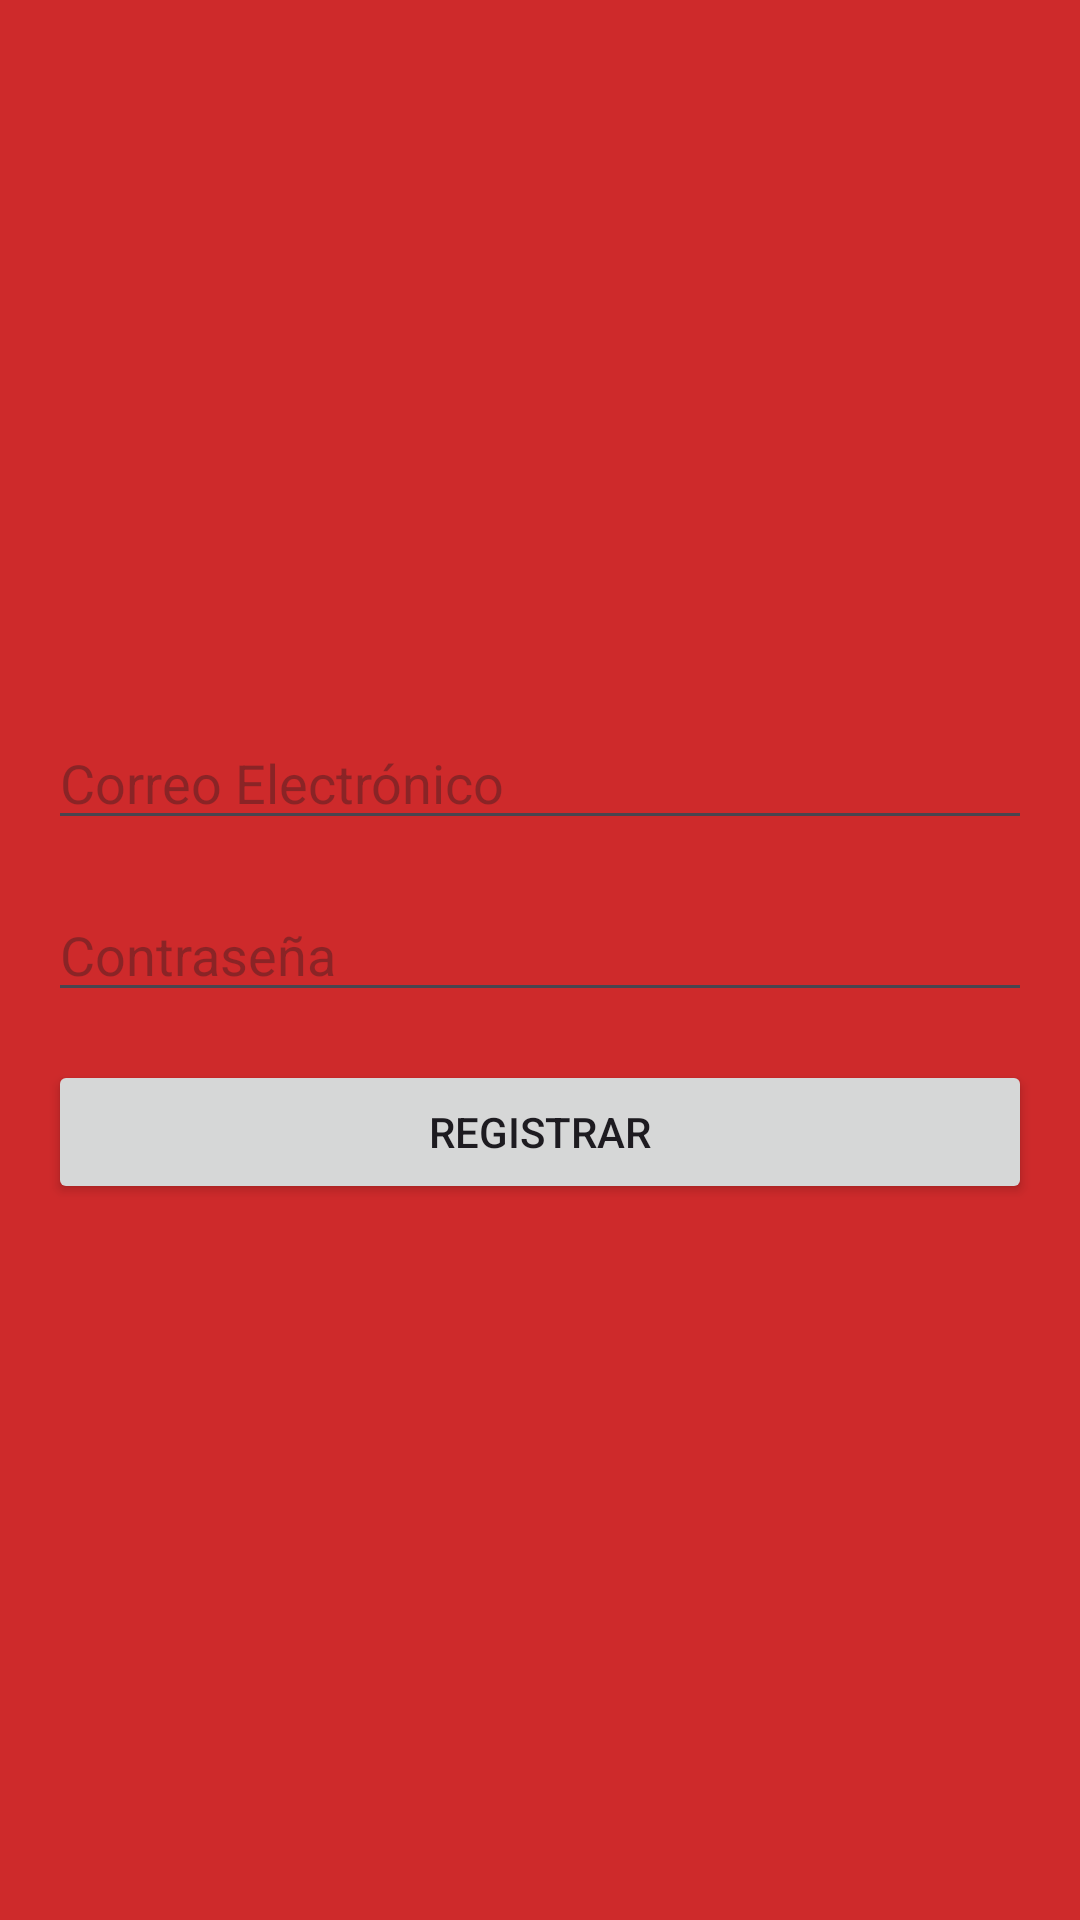

Here is an Android app screen rendered from its layout file. Give the layout XML and the strings, colors and styles it references.
<!-- AndroidManifest.xml: application theme Theme.ELQH -->
<!-- res/layout/activity_registro.xml -->
<?xml version="1.0" encoding="utf-8"?>
<LinearLayout xmlns:android="http://schemas.android.com/apk/res/android"
    android:layout_width="match_parent"
    android:layout_height="match_parent"
    android:background="#DEC70C0C"
    android:gravity="center"
    android:orientation="vertical"
    android:padding="16dp">

    <EditText
        android:id="@+id/emailEditText"
        android:layout_width="match_parent"
        android:layout_height="wrap_content"
        android:hint="Correo Electrónico"
        android:inputType="textEmailAddress" />

    <EditText
        android:id="@+id/passwordEditText"
        android:layout_width="match_parent"
        android:layout_height="wrap_content"
        android:layout_marginTop="16dp"
        android:hint="Contraseña"
        android:inputType="textPassword" />

    <Button
        android:id="@+id/registerButton"
        android:layout_width="match_parent"
        android:layout_height="wrap_content"
        android:layout_marginTop="16dp"
        android:text="Registrar" />
</LinearLayout>
<!-- resources referenced by this layout -->
<resources>
  <style name="Theme.ELQH" parent="Base.Theme.ELQH" />
  <style name="Base.Theme.ELQH" parent="Theme.Material3.DayNight.NoActionBar">
          
          
      </style>
</resources>
